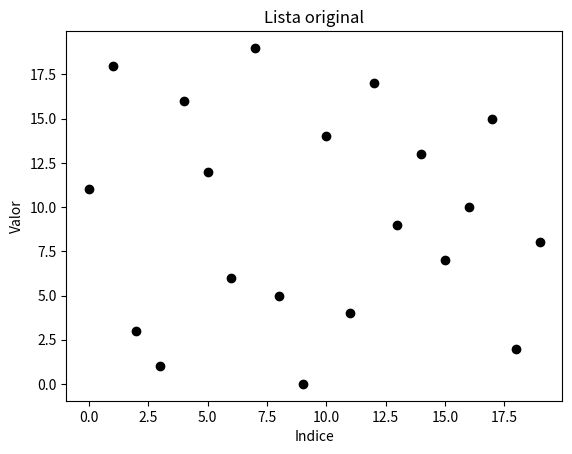

Generate this figure with matplotlib: (Note: this script raises an exception after producing the figure.)
import matplotlib.pyplot as plt


lista = [11, 18, 3, 1, 16, 12, 6, 19, 5, 0, 14, 4, 17, 9, 13, 7, 10, 15, 2, 8]

 # contar o numero de elementos da lista
#print(N) mostrar o numero de elementos da lista
print("Lista Original:", lista) # mostrar a lista original
#for i in range(0, N - 1, 1): # iterar o i sobre a lista
    #for j in range(i + 1, N, 1): # iterar o j sobre a lista
        #if lista[i] < lista[j]:
            #temp = lista[i]
            #lista[i] = lista[j]
            #lista[j] = temp
#print("Cinco maiores valores:", lista[0 : 5])
#print("Cinco menores valores:", lista[N - 5 : N])
#print("Lista em ordem decrescente:", lista)
N = len(lista)
plt.figure()
plt.plot(range(0, N, 1), lista, 'ok')
plt.title("Lista original")
plt.xlabel("Indice")
plt.ylabel("Valor")
plt.savefig("fig/grafico-inicial.png")
plt.savefig("fig/grafico-fim.png")
plt.close()
troca = 0
for i in range(0, N - 1, 1):
    for j in range(i + 1, N, 1):
        if lista[i] > lista[j]:
            temp = lista[i]
            lista[i] = lista[j]
            lista[j] = temp
            troca = troca + 1
            plt.figure()
            plt.plot(range(0, N), lista, 'ok')
            plt.plot(i, lista[i], 'or')
            plt.plot(j, lista[j], 'ob')
            plt.title("Principio")
            plt.xlabel("Indice")
            plt.ylabel("valor")
            plt.savefig("fig/grafico-troca-{}.png".format(troca))
            plt.close()
for i in range(0, N - 1, 1):
    for j in range(i + 1, N, 1):
        if lista[i] > lista[j]:
            temp = lista[i]
            lista[i] = lista[j]
            lista[j] = temp
print("Lista em ordem crescente:", lista)
print("cinco maiores valores:", lista[N - 5 : N])
print("Cinco menores valores:", lista[0 : 5])


